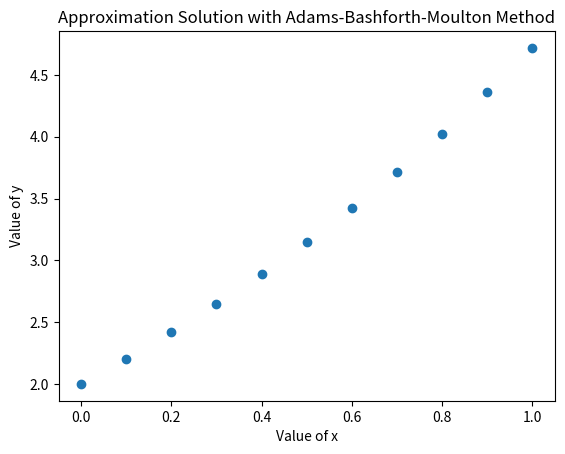

Write Python code to recreate this figure.
import numpy as np
from matplotlib import pyplot as plt

x0 = 0
y0 = 2
xf = 1
n = 11
deltax = (xf-x0)/(n-1)
x = np.linspace(x0,xf,n)
def f(x,y):
	return y-x

y = np.zeros([n])
y[0] = y0
py = np.zeros([n])
for i in range(0,4):
	py[i] = None

for i in range(1,4):
	k1 = deltax*f(x[i-1],y0)
	k2 = deltax*f(x[i-1]+deltax/2,y0+k1/2)
	k3 = deltax*f(x[i-1]+deltax/2,y0+k2/2)
	k4 = deltax*f(x[i-1]+deltax,y0+k3)
	y[i] =  y0 + (k1 + 2*k2 + 2*k3 + k4)/6
	y0 = y[i]

for i in range(4,n):
	py[i] = deltax/24*(55*f(x[i-1],y[i-1]) - 59*f(x[i-2],y[i-2]) + 37*f(x[i-3],y[i-3]) - 9*f(x[i-4],y[i-4]) )  + y[i-1]
	y[i] = deltax/24*( 9*f(x[i],py[i]) + 19*f(x[i-1],y[i-1]) - 5*f(x[i-2],y[i-2]) + f(x[i-3],y[i-3]) ) + y[i-1]

print("x_n\t   py_n\t           y_n")
for i in range(n):
	print (x[i],"\t",format(py[i],'6f'),"\t",format(y[i],'6f'))

plt.plot(x,y,'o')
plt.xlabel("Value of x")
plt.ylabel("Value of y")
plt.title("Approximation Solution with Adams-Bashforth-Moulton Method")
plt.show()

#table 19-6
